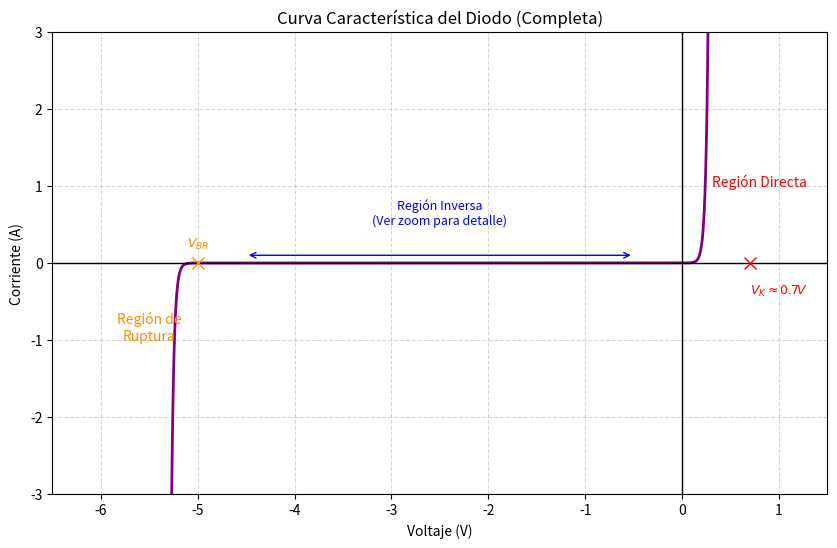

Write Python code to recreate this figure. (Note: this script raises an exception after producing the figure.)
import numpy as np
import matplotlib.pyplot as plt

def diode_current_complete(V, Is=1e-12, n=1, Vt=0.026, Vbr=-5.0):
    i_shockley = Is * (np.exp(V / (n * Vt)) - 1)
    i_breakdown = -Is * np.exp(-(V - Vbr) / (n * Vt))
    return i_shockley + i_breakdown

# Parámetros visuales
Is_viz = 1e-4
Vbr_val = -5.0

# ---------------- GRAFICA 1: GENERAL ----------------
v = np.linspace(-6.0, 1.0, 1000)
i = diode_current_complete(v, Is=Is_viz, Vbr=Vbr_val)

plt.figure(figsize=(10, 6))
plt.plot(v, i, color='purple', linewidth=2, label='Curva I-V Diodo')
plt.title('Curva Característica del Diodo (Completa)')
plt.xlabel('Voltaje (V)')
plt.ylabel('Corriente (A)')
plt.axhline(0, color='black', linewidth=1)
plt.axvline(0, color='black', linewidth=1)
plt.grid(True, linestyle='--', alpha=0.5)

# Anotaciones Generales
# Región Directa
plt.text(0.8, 1.0, 'Región Directa', color='red', fontsize=10, ha='center')
plt.plot([0.7], [0], 'rx', markersize=8)
plt.text(0.7, -0.4, '$V_K \\approx 0.7V$', color='red', fontsize=9)

# Región Ruptura
plt.text(-5.5, -1.0, 'Región de\nRuptura', color='darkorange', fontsize=10, ha='center')
plt.plot([Vbr_val], [0], 'x', color='darkorange', markersize=8)
plt.text(Vbr_val, 0.2, '$V_{BR}$', color='darkorange', fontsize=9, ha='center')

# Región Inversa (Texto)
plt.text(-2.5, 0.5, 'Región Inversa\n(Ver zoom para detalle)', color='blue', ha='center', fontsize=9)
plt.annotate('', xy=(-4.5, 0.1), xytext=(-0.5, 0.1), arrowprops=dict(arrowstyle='<->', color='blue'))

plt.ylim(-3, 3) 
plt.xlim(-6.5, 1.5)
plt.savefig('Tema 1/curva_diodo_general.png', dpi=100)
print("Gráfica general guardada.")

# ---------------- GRAFICA 2: ZOOM INVERSA ----------------
plt.clf() # Limpiar figura anterior
v_zoom = np.linspace(-4.5, 0.1, 500) # Rango inverso antes de ruptura
i_zoom = diode_current_complete(v_zoom, Is=Is_viz, Vbr=Vbr_val)

plt.figure(figsize=(8, 5))
plt.plot(v_zoom, i_zoom, color='blue', linewidth=2)
plt.title('Zoom: Región Inversa y Corriente de Fuga')
plt.xlabel('Voltaje Inverso ($V_R$)')
plt.ylabel('Corriente muy pequeña ($I$)')

# Ejes
plt.axhline(0, color='black', linewidth=1.5, alpha=0.8) # Eje 0 (Referencia)
plt.axvline(0, color='black', linewidth=1)
plt.grid(True, linestyle=':', alpha=0.6)

# Escala Y muy pequeña para ver Is
# Is_viz es 1e-4, asique un rango de +/- 2e-4 está bien
plt.ylim(-2.5e-4, 1.0e-4) # Un poco por encima del cero para contraste
plt.xlim(-4.5, 0.2)

# LÍNEA DE REFERENCIA DE IS (ASINTOTA TEÓRICA EN INVERSO)
plt.axhline(-Is_viz, color='green', linestyle='--', linewidth=1, label='Nivel $I_S$')

# Anotaciones
# Flecha mostrando la "separación" o magnitud
plt.annotate('Magnitud de Corriente de Fuga ($I_S$)\n(Desfase respecto a cero)', 
             xy=(-2.0, -Is_viz), xytext=(-2.0, -0.00005),
             arrowprops=dict(arrowstyle='->', color='red', linewidth=2),
             color='red', fontsize=10, ha='center')

plt.text(-3.0, 0.00002, 'Eje Cero ($I=0$)', color='black', fontsize=9)

# Anotación de Voltaje Inverso
plt.text(-4.0, 0.00005, 'Voltaje Inverso Aplicado', color='purple', fontsize=9)

plt.legend()
plt.tight_layout()
plt.savefig('Tema 1/curva_diodo_zoom_inversa.png', dpi=100)
print("Gráfica de zoom guardada.")
